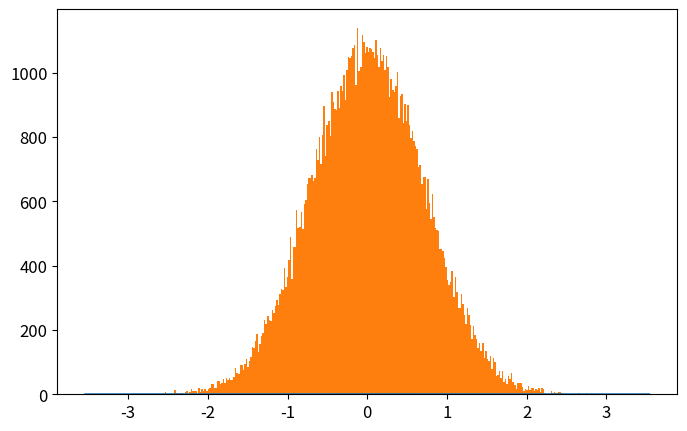

This chart was generated by the following Python code: (Note: this script raises an exception after producing the figure.)
# -*- coding: utf-8 -*-
from __future__ import division
import numpy as np
import matplotlib.pyplot as plt
from time import time

def QHO_ground(x):
    """
    Uso: devuelve amplitud de probabilidad del estado base del Oscilador Armónico cuántico
    """
    return np.pi**(-0.25)*np.exp(-x**2/2.)

def metropolis(N=int(1e6),x0=0.0,delta=0.5,prob_amplitude_sampling=QHO_ground):
    """
    Uso: devuelve x_hist lista con N valores de x muestreados de la densidad de probabilidad
    (definida por la amplitud de probabilidad prob_amplitude_sampling) por el algoritmo
    Metrópolis.

    N: int                          -> número de iteraciones para el algoritmo Metrópolis. 
    x0: float                       -> valor de x con el que el algoritmo inicia el muestreo.
    delta: float                    ->  tamaño máximo del paso en cada iteración de "camino aleatorio" 
                                        usado por la cadena de Markov.
    prob_amplitude_sampling: func   ->  función de densidad de probabilidad a muestrear
    """
    x_hist = [x0]
    for k in range(N):
        xnew = x_hist[-1] + np.random.uniform(-delta,delta)
        acceptance_prob = (np.abs(prob_amplitude_sampling(xnew)/prob_amplitude_sampling(x_hist[-1])))**2
        if np.random.uniform() < acceptance_prob:
            x_hist.append(xnew)
        else:
            x_hist.append(x_hist[-1])
    return x_hist

def run_metropolis(N=1e5, x0=0.0, delta=0.5, prob_amplitude_sampling=QHO_ground, 
                    showplot=True, savefig=[True,'QHO_ground_state.eps'],
                    xlim = 5*2**(-0.5), x_plot = np.linspace(-5*2**(-0.5),5*2**(-0.5),200)):
    """
    Uso: corre el algoritmo Metrópolis que muestrea valores de x de la densidad de  
    probabilidad definida por la amplitud de probabilidad prob_amplitude_sampling y
    grafica el histograma que resulta del algoritmo metrópolis, contrastado con la 
    densidad de probabilidad teórica.
    
    N: int                      -> Número de iteraciones para el algoritmo Metrópolis
    x0: float                   -> valor de x con el que el algoritmo inicia el muestreo.
    delta: float                ->  tamaño máximo del paso en cada iteración de "camino aleatorio" 
    prob_amplitude_sampling     -> Función de densidad de probabilidad a muestrear por el algoritmo.
    showplot = True / False                 -> Elige si muestra o no la gráfica.
    savefig = [True / False, 'name of fig'] -> Elige si guarda o no la gráfica. Nombre del archivo 'name of fig'
    x_lim: float                            -> límite en x para la gráfica
    x_plot: list                            -> valores de x en los que se grafica densidad de probabilidad
    """

    # Corre el algoritmo metrópolis y mide tiempo de cómputo
    t_0 = time()
    x_hist = metropolis(N, x0, delta, prob_amplitude_sampling)
    t_1 = time()
    print('Metropolis algorithm QHO ground state: %.3f seconds for %.0E iterations'%(t_1-t_0,N))

    # Gráfica del histograma y comparación con densidad de probabilidad original
    plt.rcParams.update({'font.size':12})
    plt.figure(figsize=(8,5))
    plt.plot(x_plot,prob_amplitude_sampling(x_plot)**2,
                label=u'QHO densidad de probabilidad\ndel estado base: $|\psi_0(x)|^2$')
    plt.hist(x_hist,bins=int(N**0.5),normed=True,
                label=u'Histograma usando algoritmo\nMetrópolis con %.0E iteraciones'%(N))
    plt.xlim(-xlim,xlim)
    plt.xlabel(u'$x$')
    plt.ylabel(u'$|\psi_0(x)|^2$')
    plt.legend(loc='lower right')
    if savefig[0]==True:
        plt.savefig(savefig[1])
    if showplot==True:
        plt.show()
    plt.close()

    return 0

N = int(1e5)
x0 = 0.0
delta = 1
prob_amplitude_sampling = QHO_ground
showplot = True
savefig = [True,'plot_QHO_ground_state_1.0.eps']
xlim = 5*2**(-0.5)
x_plot = np.linspace(-xlim,xlim,200)

run_metropolis(N=N, x0=x0, delta=delta, prob_amplitude_sampling=prob_amplitude_sampling, 
                    showplot=showplot, savefig=savefig,
                    xlim = xlim, x_plot = x_plot)

# t_0 = time()
# x_hist = metropolis(N, x0, delta, prob_amplitude_sampling)
# t_1 = time()
# print('Metropolis algorithm: %.3f seconds for %.0E iterations'%(t_1-t_0,N))

# plt.rcParams.update({'font.size':12})
# plt.figure(figsize=(8,5))
# plt.plot(x_plot,QHO_ground(x_plot)**2,
#             label=u'QHO densidad de probabilidad\ndel estado base: $|\psi_0(x)|^2$')
# plt.hist(x_hist,bins=int(N**0.5),normed=True,
#             label=u'Histograma usando algoritmo\nMetrópolis con %.0E iteraciones'%(N))
# plt.xlim(-xlim,xlim)
# plt.xlabel(u'$x$')
# plt.ylabel(u'$|\psi_0(x)|^2$')
# plt.legend(loc='lower right')
# plt.savefig('QHO_ground_state.eps')
# plt.show()
# plt.close()
